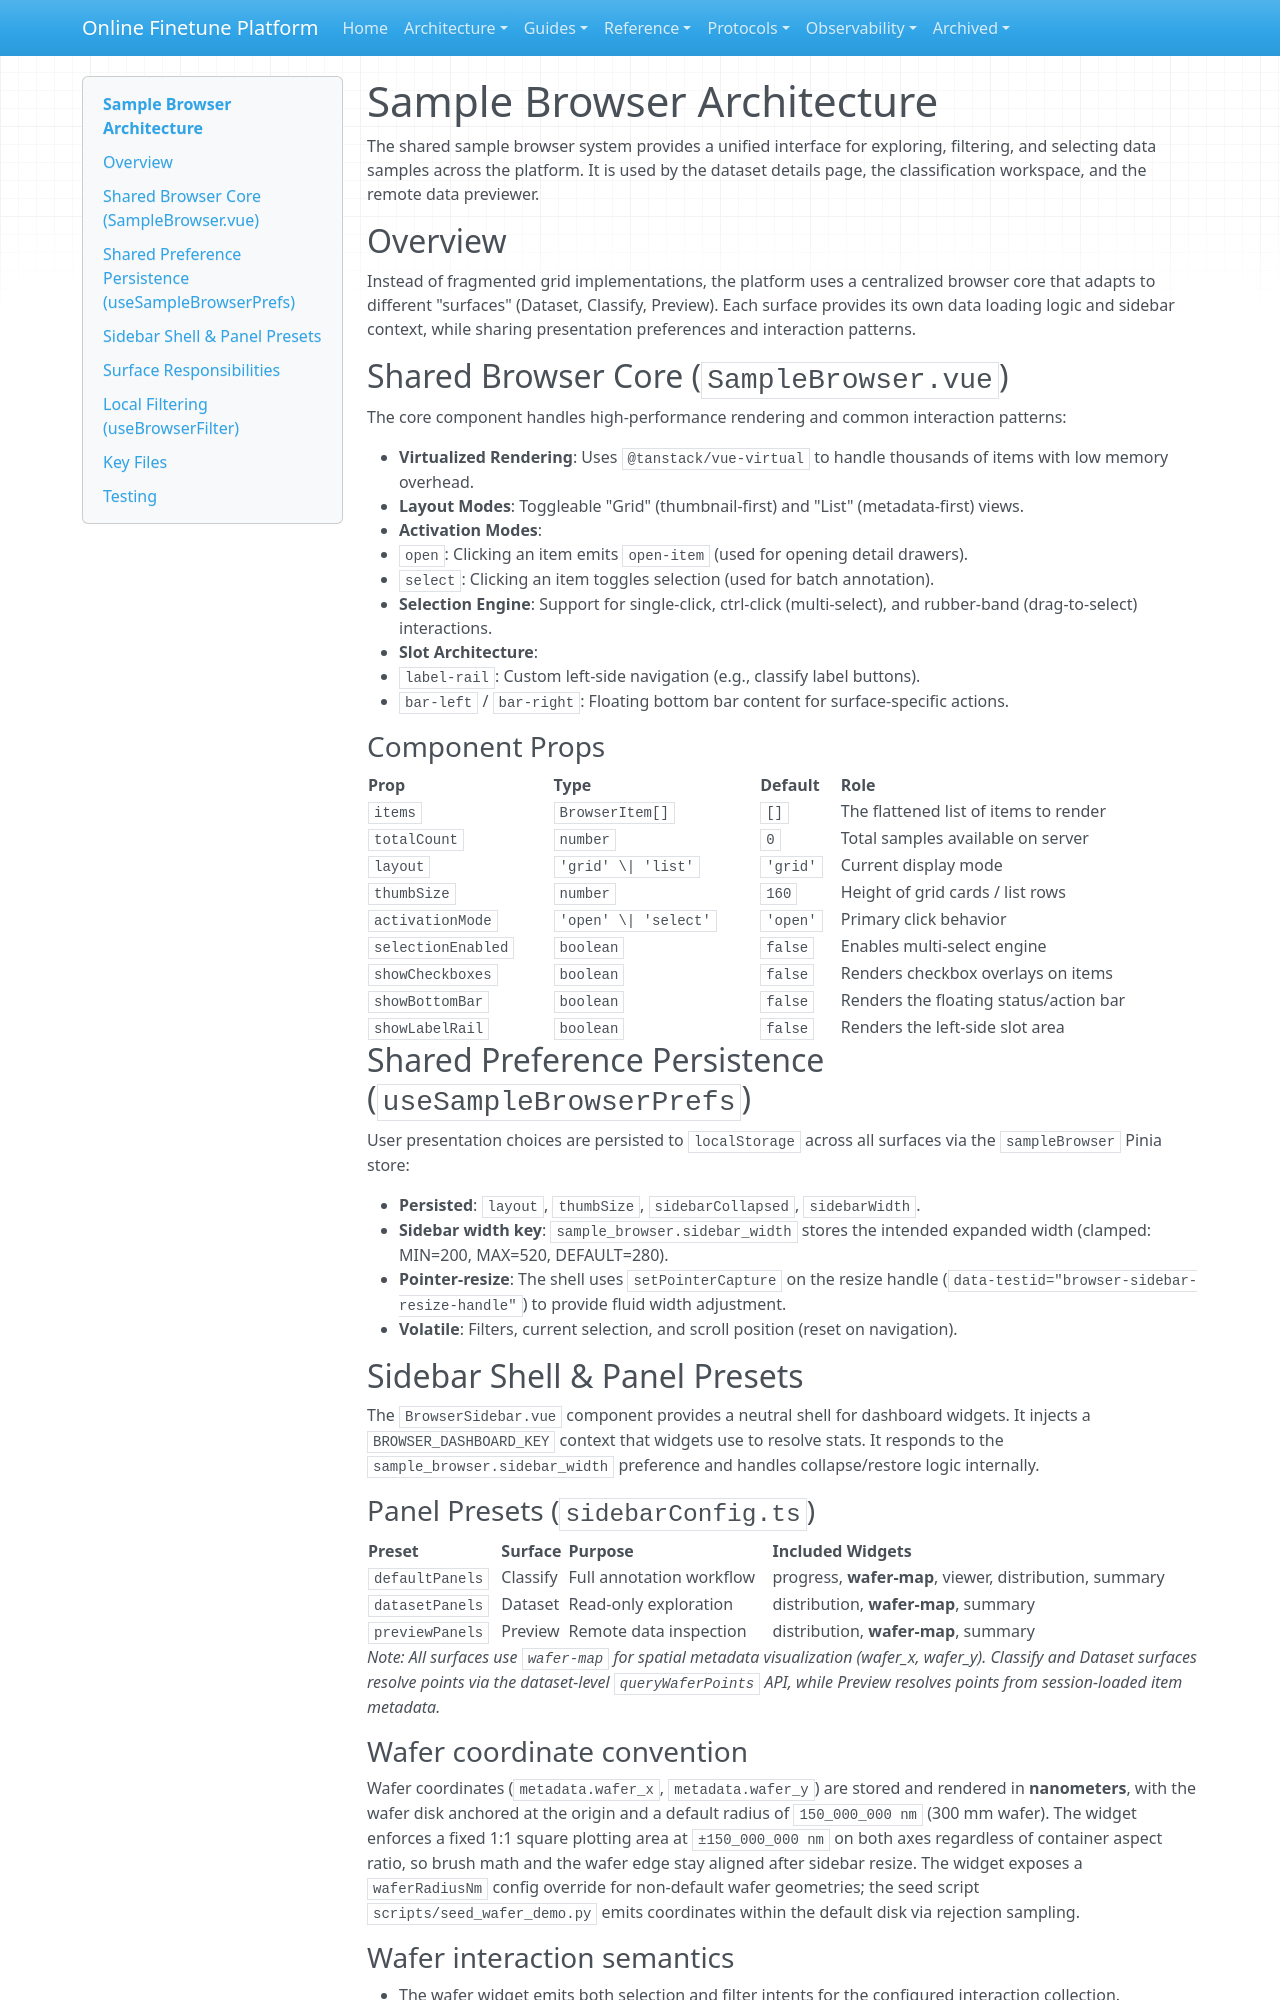

repository: teepoy/web-training-platform · page: sample-browser-architecture/index.html · generator: mkdocs

# Sample Browser Architecture

The shared sample browser system provides a unified interface for exploring, filtering, and selecting data samples across the platform. It is used by the dataset details page, the classification workspace, and the remote data previewer.

## Overview

Instead of fragmented grid implementations, the platform uses a centralized browser core that adapts to different "surfaces" (Dataset, Classify, Preview). Each surface provides its own data loading logic and sidebar context, while sharing presentation preferences and interaction patterns.

## Shared Browser Core (`SampleBrowser.vue`)

The core component handles high-performance rendering and common interaction patterns:

- **Virtualized Rendering**: Uses `@tanstack/vue-virtual` to handle thousands of items with low memory overhead.
- **Layout Modes**: Toggleable "Grid" (thumbnail-first) and "List" (metadata-first) views.
- **Activation Modes**:
  - `open`: Clicking an item emits `open-item` (used for opening detail drawers).
  - `select`: Clicking an item toggles selection (used for batch annotation).
- **Selection Engine**: Support for single-click, ctrl-click (multi-select), and rubber-band (drag-to-select) interactions.
- **Slot Architecture**:
  - `label-rail`: Custom left-side navigation (e.g., classify label buttons).
  - `bar-left` / `bar-right`: Floating bottom bar content for surface-specific actions.

### Component Props
| Prop               | Type                 | Default  | Role                                   |
| ------------------ | -------------------- | -------- | -------------------------------------- |
| `items`            | `BrowserItem[]`      | `[]`     | The flattened list of items to render  |
| `totalCount`       | `number`             | `0`      | Total samples available on server      |
| `layout`           | `'grid' \| 'list'`   | `'grid'` | Current display mode                   |
| `thumbSize`        | `number`             | `160`    | Height of grid cards / list rows       |
| `activationMode`   | `'open' \| 'select'` | `'open'` | Primary click behavior                 |
| `selectionEnabled` | `boolean`            | `false`  | Enables multi-select engine            |
| `showCheckboxes`   | `boolean`            | `false`  | Renders checkbox overlays on items     |
| `showBottomBar`    | `boolean`            | `false`  | Renders the floating status/action bar |
| `showLabelRail`    | `boolean`            | `false`  | Renders the left-side slot area        |

## Shared Preference Persistence (`useSampleBrowserPrefs`)

User presentation choices are persisted to `localStorage` across all surfaces via the `sampleBrowser` Pinia store:

- **Persisted**: `layout`, `thumbSize`, `sidebarCollapsed`, `sidebarWidth`.
- **Sidebar width key**: `sample_browser.sidebar_width` stores the intended expanded width (clamped: MIN=200, MAX=520, DEFAULT=280).
- **Pointer-resize**: The shell uses `setPointerCapture` on the resize handle (`data-testid="browser-sidebar-resize-handle"`) to provide fluid width adjustment.
- **Volatile**: Filters, current selection, and scroll position (reset on navigation).

## Sidebar Shell & Panel Presets

The `BrowserSidebar.vue` component provides a neutral shell for dashboard widgets. It injects a `BROWSER_DASHBOARD_KEY` context that widgets use to resolve stats. It responds to the `sample_browser.sidebar_width` preference and handles collapse/restore logic internally.

### Panel Presets (`sidebarConfig.ts`)
| Preset          | Surface  | Purpose                  | Included Widgets                                       |
| --------------- | -------- | ------------------------ | ------------------------------------------------------ |
| `defaultPanels` | Classify | Full annotation workflow | progress, **wafer-map**, viewer, distribution, summary |
| `datasetPanels` | Dataset  | Read-only exploration    | distribution, **wafer-map**, summary                   |
| `previewPanels` | Preview  | Remote data inspection   | distribution, **wafer-map**, summary                   |

*Note: All surfaces use `wafer-map` for spatial metadata visualization (wafer_x, wafer_y). Classify and Dataset surfaces resolve points via the dataset-level `queryWaferPoints` API, while Preview resolves points from session-loaded item metadata.*
